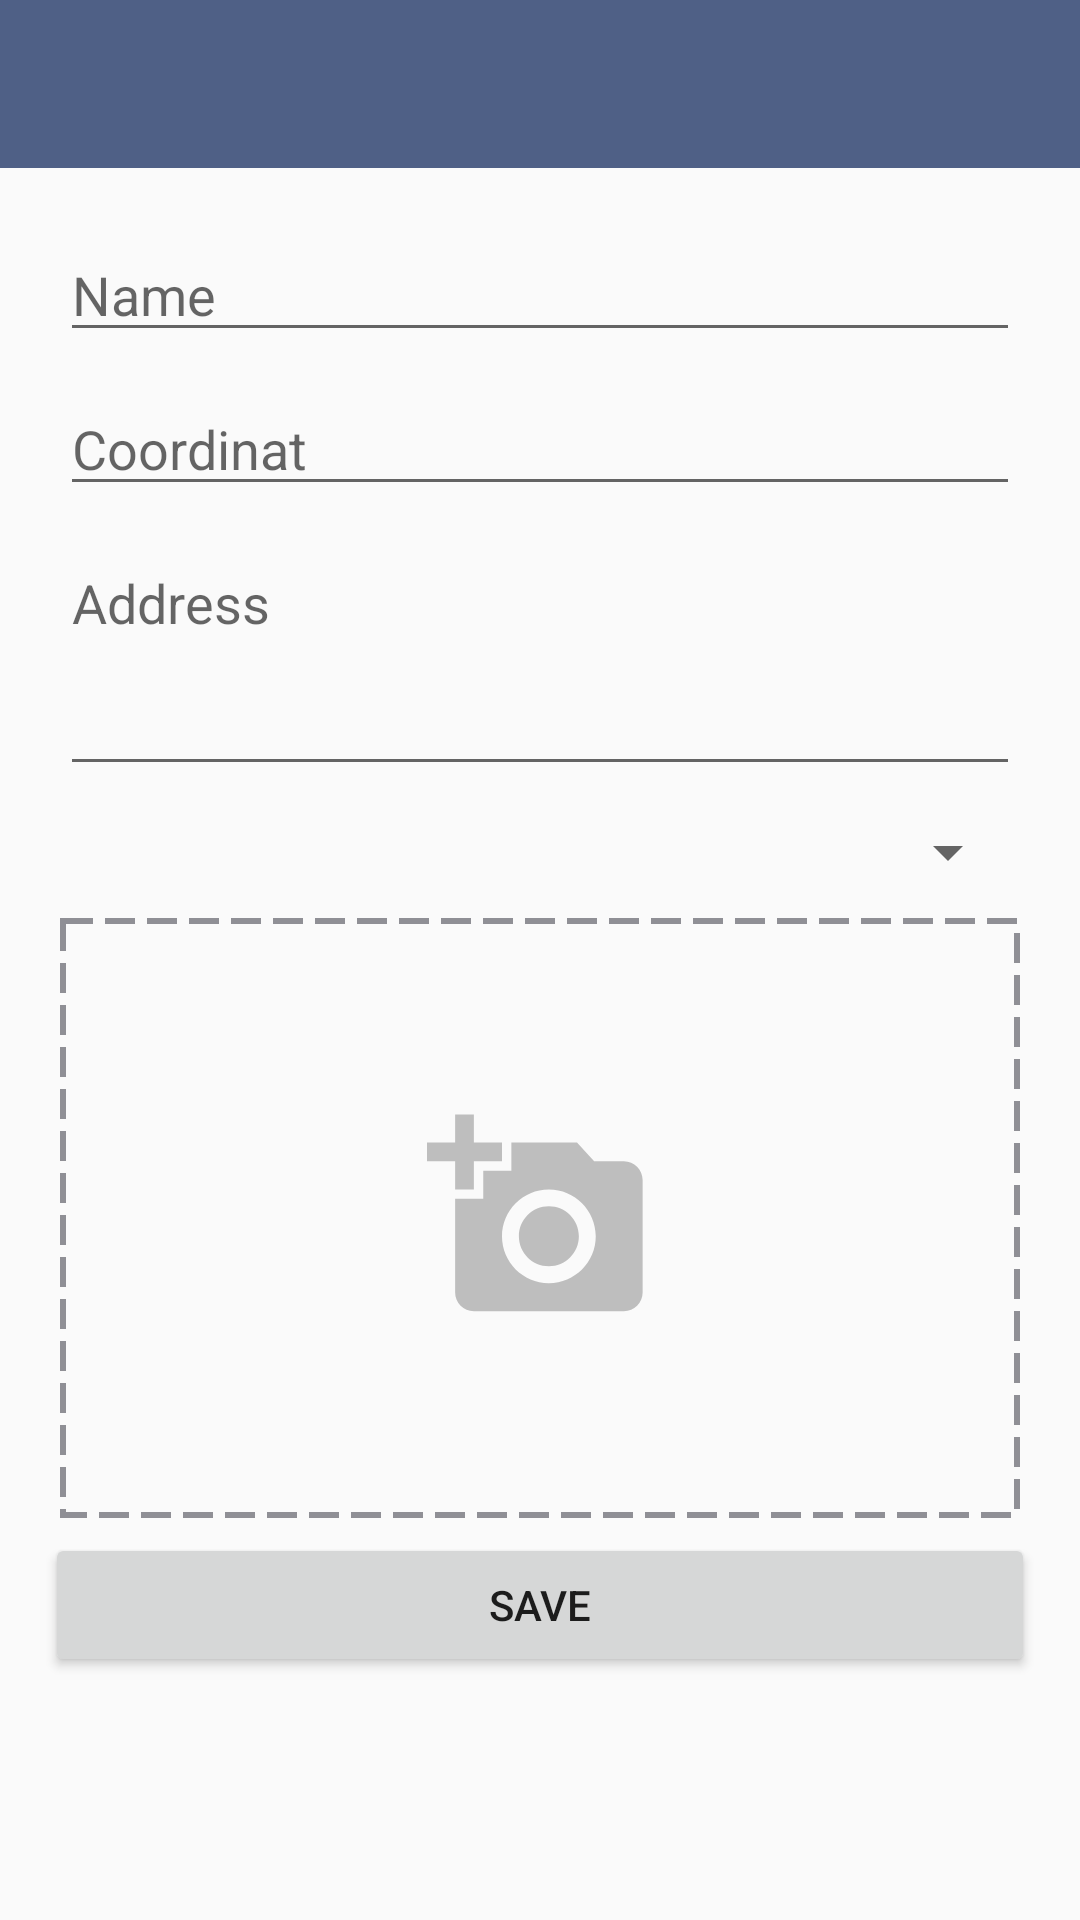

The Android layout XML behind this screen, and the referenced resources:
<!-- AndroidManifest.xml: application theme AppTheme -->
<!-- res/layout/activity_add_place.xml -->
<?xml version="1.0" encoding="utf-8"?>
<LinearLayout xmlns:android="http://schemas.android.com/apk/res/android"
    xmlns:app="http://schemas.android.com/apk/res-auto"
    xmlns:tools="http://schemas.android.com/tools"
    android:layout_width="match_parent"
    android:layout_height="match_parent"
    android:orientation="vertical"
    tools:context=".AddPlace">

    <android.support.v7.widget.Toolbar
        android:id="@+id/toolbar"
        android:layout_width="match_parent"
        android:layout_height="wrap_content"
        android:background="@color/colorPrimary"
        android:theme="@style/ThemeOverlay.AppCompat.Dark.ActionBar"
        app:popupTheme="@style/ThemeOverlay.AppCompat.Light"/>

    <ScrollView
        android:layout_width="match_parent"
        android:layout_height="match_parent">

        <LinearLayout
            android:layout_width="match_parent"
            android:layout_height="match_parent"
            android:orientation="vertical"
            android:padding="15dp">

            <EditText
                android:id="@+id/edt_place_name"
                android:layout_width="match_parent"
                android:layout_height="wrap_content"
                android:hint="Name"
                android:layout_margin="5dp"
                android:maxLines="1"
                android:inputType="text"/>

            <EditText
                android:id="@+id/edt_coordinate"
                android:layout_width="match_parent"
                android:layout_height="wrap_content"
                android:hint="Coordinat"
                android:layout_margin="5dp"
                android:maxLines="1"
                android:inputType="text"
                android:clickable="true"
                android:focusable="false"/>

            <EditText
                android:id="@+id/edt_address"
                android:layout_width="match_parent"
                android:layout_height="wrap_content"
                android:hint="Address"
                android:maxLines="3"
                android:lines="3"
                android:gravity="top"
                android:layout_margin="5dp"
                android:inputType="textMultiLine"/>

            <android.support.v7.widget.AppCompatSpinner
                android:layout_width="match_parent"
                android:layout_height="wrap_content"
                android:layout_margin="5dp"
                android:id="@+id/spin_category"/>

            <RelativeLayout
                android:layout_width="match_parent"
                android:layout_height="200dp"
                android:id="@+id/img_location"
                android:layout_margin="5dp"
                android:padding="10dp"
                android:background="@drawable/dotted"
                android:gravity="center">

                <ImageView
                    android:layout_width="75dp"
                    android:layout_height="75dp"
                    android:src="@drawable/ic_add_a_photo"
                    android:id="@+id/img_add"/>

                <ImageView
                    android:layout_width="match_parent"
                    android:layout_height="match_parent"
                    android:src="@drawable/ic_add_a_photo"
                    android:id="@+id/img_result"
                    android:visibility="gone"/>

            </RelativeLayout>

            <Button
                android:id="@+id/btn_save_location"
                android:layout_width="match_parent"
                android:layout_height="wrap_content"
                android:text="Save"/>

        </LinearLayout>

    </ScrollView>

</LinearLayout>
<!-- resources referenced by this layout -->
<resources>
  <color name="colorPrimary">#4F6086</color>
  <!-- drawable dotted (drawable) -->
  <?xml version="1.0" encoding="utf-8"?>
  <selector xmlns:android="http://schemas.android.com/apk/res/android">
      <item>
          <shape android:shape="rectangle">
              <stroke
                  android:color="#6e000010"
                  android:width="2dp"
                  android:dashGap="4dp"
                  android:dashWidth="10dp"
                  />
          </shape>
      </item>
  </selector>
  <!-- drawable ic_add_a_photo (drawable) -->
  <vector android:alpha="0.35" android:height="24dp"
      android:viewportHeight="24.0" android:viewportWidth="24.0"
      android:width="24dp" xmlns:android="http://schemas.android.com/apk/res/android">
      <path android:fillColor="#ae000000" android:pathData="M3,4L3,1h2v3h3v2L5,6v3L3,9L3,6L0,6L0,4h3zM6,10L6,7h3L9,4h7l1.83,2L21,6c1.1,0 2,0.9 2,2v12c0,1.1 -0.9,2 -2,2L5,22c-1.1,0 -2,-0.9 -2,-2L3,10h3zM13,19c2.76,0 5,-2.24 5,-5s-2.24,-5 -5,-5 -5,2.24 -5,5 2.24,5 5,5zM9.8,14c0,1.77 1.43,3.2 3.2,3.2s3.2,-1.43 3.2,-3.2 -1.43,-3.2 -3.2,-3.2 -3.2,1.43 -3.2,3.2z"/>
  </vector>
  <style name="AppTheme" parent="Theme.AppCompat.Light.NoActionBar">
          
          <item name="colorPrimary">@color/colorPrimary</item>
          <item name="colorPrimaryDark">@color/colorPrimaryDark</item>
          <item name="colorAccent">@color/colorAccent</item>
      </style>
  <color name="colorPrimaryDark">#3E517A</color>
  <color name="colorAccent">#D81B60</color>
</resources>
